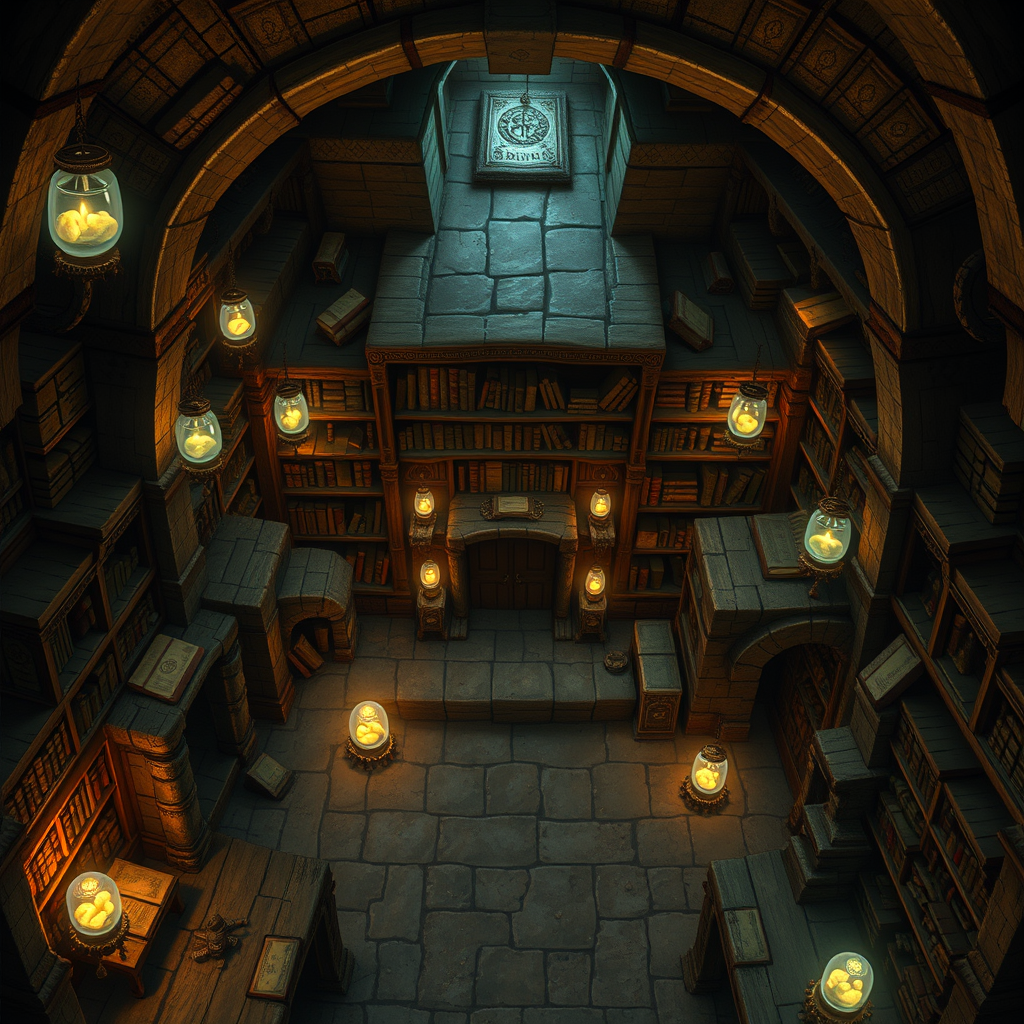
Generation parameters embedded in this image by ComfyUI (PNG 'prompt' text chunk: the API-format workflow graph, JSON):
{"5":{"inputs":{"width":1024,"height":1024,"batch_size":1},"class_type":"EmptyLatentImage","_meta":{"title":"Empty Latent Image"}},"6":{"inputs":{"text":"Make a topview dungeon map in style of famous dungeons and dragons style battlemap for a role playing game with this description: As you step through the grand entrance, a musty scent wafts out, carrying with it whispers of ancient knowledge. The air inside is thick with the weight of forgotten pages and dimly lit by flickering luminescent orbs that seem to be suspended within crystal vials placed strategically along the winding corridors. Shelves stretch towards the vaulted ceiling, laden with dusty leather-bound tomes bound in worn straps. Some volumes lie open, as if left mid-research, while others appear untouched for centuries, their covers adorned with intricate locks and cryptic symbols that hint at the secrets they hold. The soft rustle of pages turning and the faint whispers of forgotten scholars fill your ears, drawing you deeper into this labyrinthine repository of knowledge. A haunting melody seems to emanate from nowhere and everywhere at once, echoing through the halls like a lament for lost understanding.","clip":["11",0]},"class_type":"CLIPTextEncode","_meta":{"title":"CLIP Text Encode (Prompt)"}},"8":{"inputs":{"samples":["13",0],"vae":["10",0]},"class_type":"VAEDecode","_meta":{"title":"VAE Decode"}},"9":{"inputs":{"filename_prefix":"ComfyUI","images":["8",0]},"class_type":"SaveImage","_meta":{"title":"Save Image"}},"10":{"inputs":{"vae_name":"ae.safetensors"},"class_type":"VAELoader","_meta":{"title":"Load VAE"}},"11":{"inputs":{"clip_name1":"t5xxl_fp16.safetensors","clip_name2":"clip_l.safetensors","type":"flux"},"class_type":"DualCLIPLoader","_meta":{"title":"DualCLIPLoader"}},"12":{"inputs":{"unet_name":"flux1-schnell.safetensors","weight_dtype":"default"},"class_type":"UNETLoader","_meta":{"title":"Load Diffusion Model"}},"13":{"inputs":{"noise":["25",0],"guider":["22",0],"sampler":["16",0],"sigmas":["17",0],"latent_image":["5",0]},"class_type":"SamplerCustomAdvanced","_meta":{"title":"SamplerCustomAdvanced"}},"16":{"inputs":{"sampler_name":"euler"},"class_type":"KSamplerSelect","_meta":{"title":"KSamplerSelect"}},"17":{"inputs":{"scheduler":"simple","steps":4,"denoise":1.0,"model":["12",0]},"class_type":"BasicScheduler","_meta":{"title":"BasicScheduler"}},"22":{"inputs":{"model":["12",0],"conditioning":["6",0]},"class_type":"BasicGuider","_meta":{"title":"BasicGuider"}},"25":{"inputs":{"noise_seed":550096394834419},"class_type":"RandomNoise","_meta":{"title":"RandomNoise"}}}